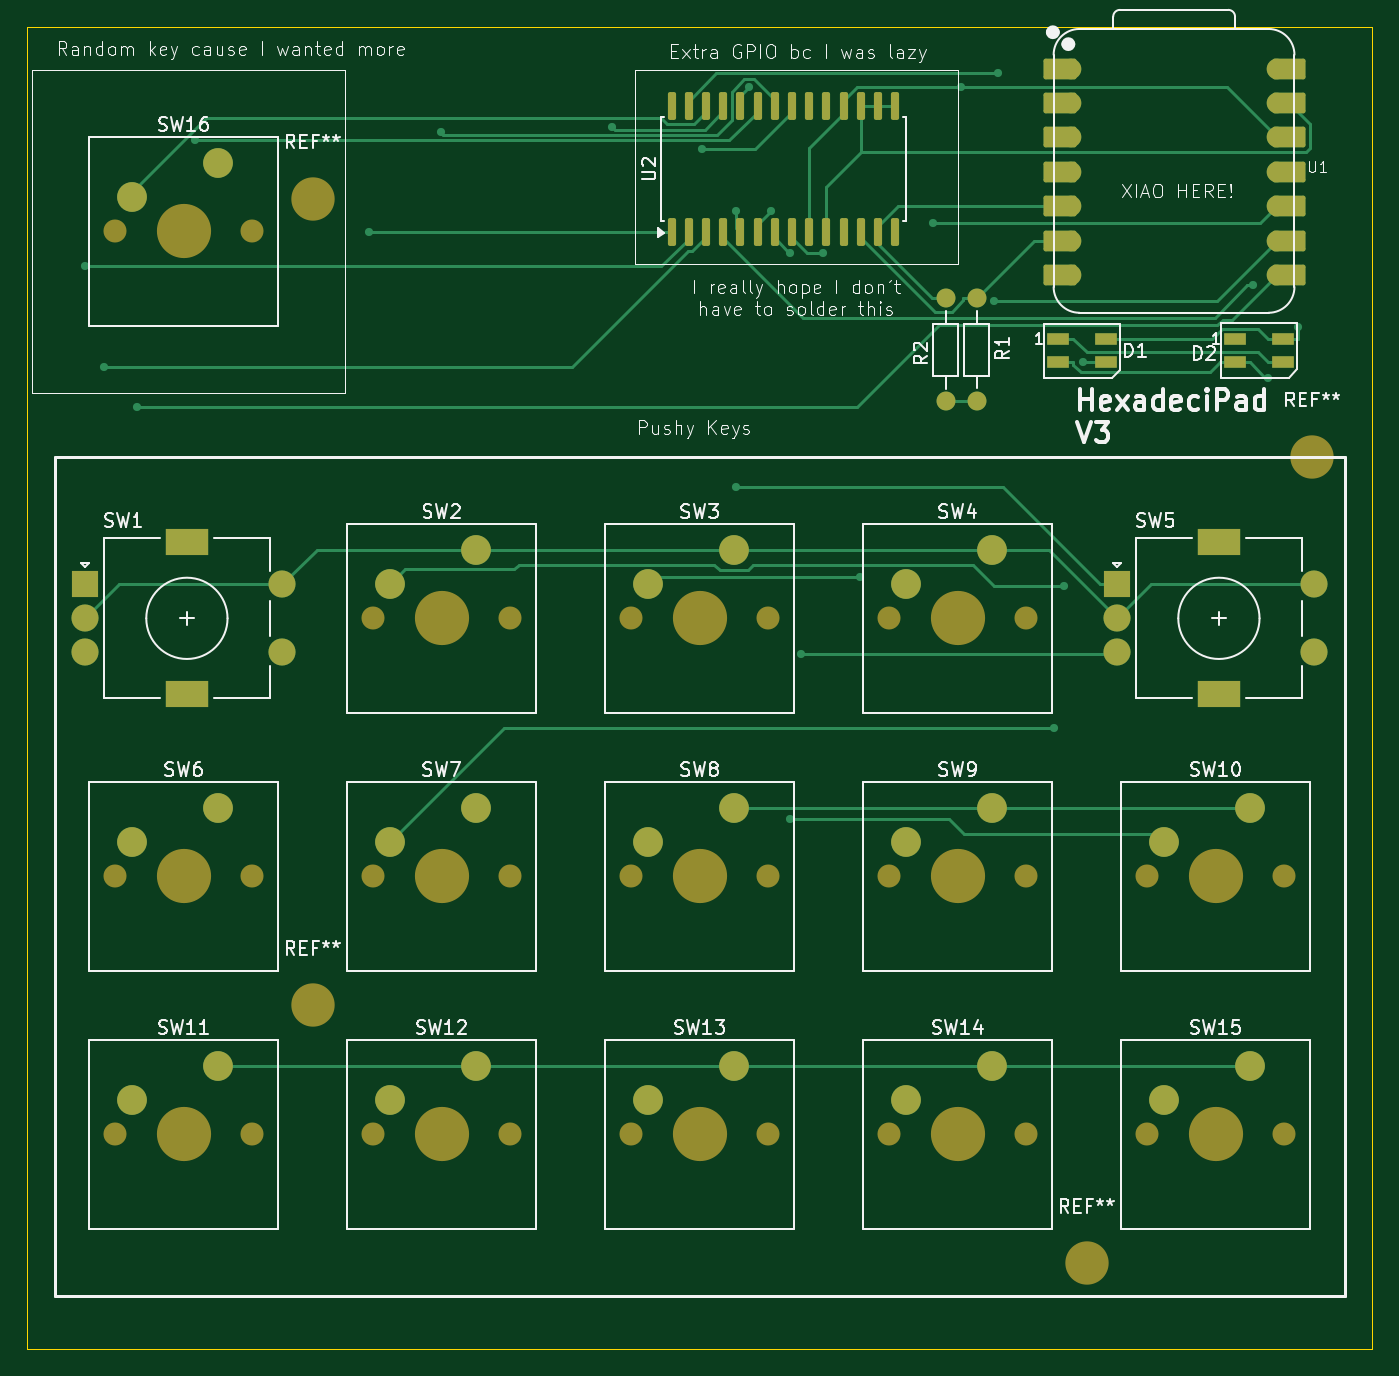
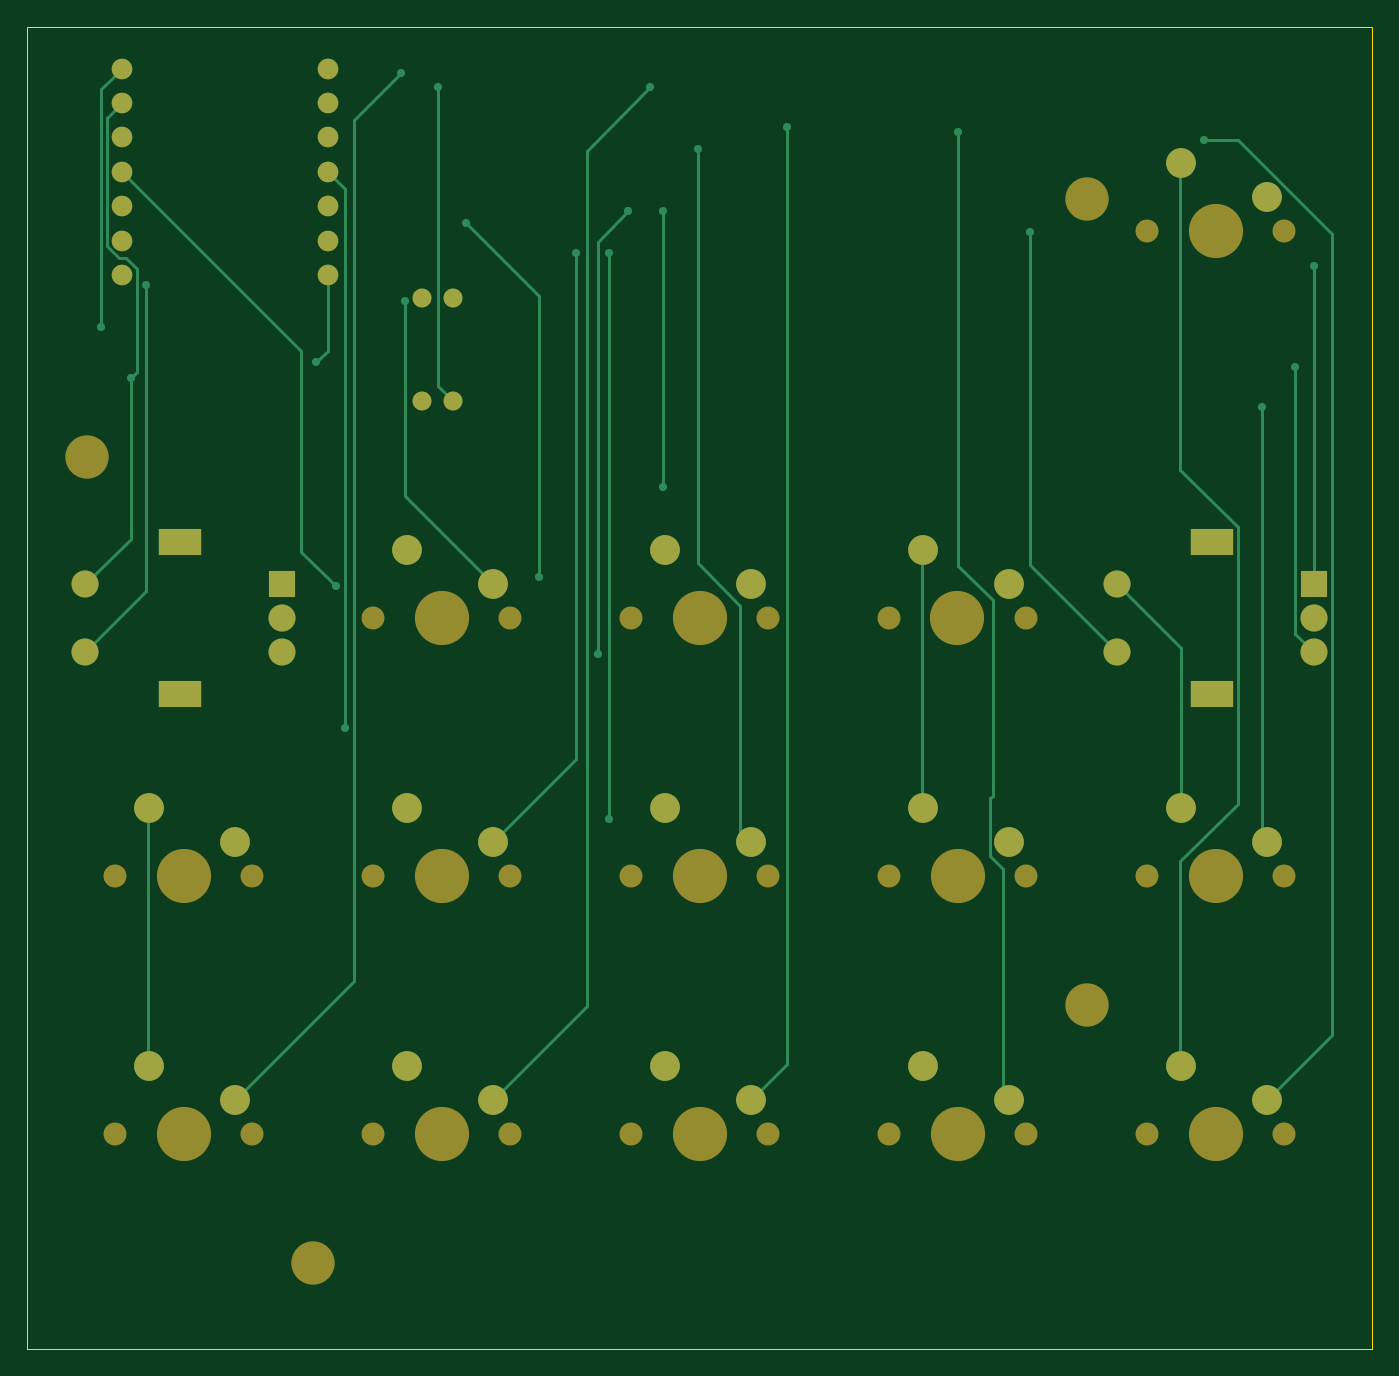
Circuit board: 8 layer files. Board 99.3 x 97.6 mm.
- bottom_copper: hackpad-B_Cu.gbr (10928 bytes)
- bottom_mask: hackpad-B_Mask.gbr (4205 bytes)
- paste: hackpad-B_Paste.gbr (450 bytes)
- outline: hackpad-Edge_Cuts.gbr (604 bytes)
- top_copper: hackpad-F_Cu.gbr (20006 bytes)
- top_mask: hackpad-F_Mask.gbr (6539 bytes)
- paste: hackpad-F_Paste.gbr (2094 bytes)
- top_silk: hackpad-F_Silkscreen.gbr (99062 bytes)

=== bottom_copper: hackpad-B_Cu.gbr (10928 bytes, source omitted) ===
=== bottom_mask: hackpad-B_Mask.gbr ===
%TF.GenerationSoftware,KiCad,Pcbnew,8.0.8*%
%TF.CreationDate,2025-02-16T20:36:26+13:00*%
%TF.ProjectId,hackpad,6861636b-7061-4642-9e6b-696361645f70,rev?*%
%TF.SameCoordinates,Original*%
%TF.FileFunction,Soldermask,Bot*%
%TF.FilePolarity,Negative*%
%FSLAX46Y46*%
G04 Gerber Fmt 4.6, Leading zero omitted, Abs format (unit mm)*
G04 Created by KiCad (PCBNEW 8.0.8) date 2025-02-16 20:36:26*
%MOMM*%
%LPD*%
G01*
G04 APERTURE LIST*
%ADD10C,1.524000*%
%ADD11C,1.400000*%
%ADD12O,1.400000X1.400000*%
%ADD13C,1.700000*%
%ADD14C,4.000000*%
%ADD15C,2.200000*%
%ADD16R,2.000000X2.000000*%
%ADD17C,2.000000*%
%ADD18R,3.200000X2.000000*%
%ADD19C,3.200000*%
G04 APERTURE END LIST*
D10*
%TO.C,U1*%
X175055200Y-49891300D03*
X175055200Y-52431300D03*
X175055200Y-54971300D03*
X175055200Y-57511300D03*
X175055200Y-60051300D03*
X175055200Y-62591300D03*
X175055200Y-65131300D03*
X190295200Y-65131300D03*
X190295200Y-62591300D03*
X190295200Y-60051300D03*
X190295200Y-57511300D03*
X190295200Y-54971300D03*
X190295200Y-52431300D03*
X190295200Y-49891300D03*
%TD*%
D11*
%TO.C,R2*%
X165820000Y-74457100D03*
D12*
X165820000Y-66837100D03*
%TD*%
D13*
%TO.C,SW6*%
X104457500Y-109537500D03*
D14*
X109537500Y-109537500D03*
D13*
X114617500Y-109537500D03*
D15*
X112077500Y-104457500D03*
X105727500Y-106997500D03*
%TD*%
D11*
%TO.C,R1*%
X168116300Y-74453700D03*
D12*
X168116300Y-66833700D03*
%TD*%
D13*
%TO.C,SW13*%
X142557500Y-128587500D03*
D14*
X147637500Y-128587500D03*
D13*
X152717500Y-128587500D03*
D15*
X150177500Y-123507500D03*
X143827500Y-126047500D03*
%TD*%
D13*
%TO.C,SW14*%
X161607500Y-128587500D03*
D14*
X166687500Y-128587500D03*
D13*
X171767500Y-128587500D03*
D15*
X169227500Y-123507500D03*
X162877500Y-126047500D03*
%TD*%
D13*
%TO.C,SW9*%
X161607500Y-109537500D03*
D14*
X166687500Y-109537500D03*
D13*
X171767500Y-109537500D03*
D15*
X169227500Y-104457500D03*
X162877500Y-106997500D03*
%TD*%
D16*
%TO.C,SW5*%
X178487500Y-87987500D03*
D17*
X178487500Y-92987500D03*
X178487500Y-90487500D03*
D18*
X185987500Y-84887500D03*
X185987500Y-96087500D03*
D17*
X192987500Y-92987500D03*
X192987500Y-87987500D03*
%TD*%
D13*
%TO.C,SW12*%
X123507500Y-128587500D03*
D14*
X128587500Y-128587500D03*
D13*
X133667500Y-128587500D03*
D15*
X131127500Y-123507500D03*
X124777500Y-126047500D03*
%TD*%
D19*
%TO.C,REF\u002A\u002A*%
X119062500Y-59531250D03*
%TD*%
D13*
%TO.C,SW3*%
X142557500Y-90498100D03*
D14*
X147637500Y-90487468D03*
D13*
X152717500Y-90498100D03*
D15*
X150177500Y-85418100D03*
X143827500Y-87958100D03*
%TD*%
D19*
%TO.C,REF\u002A\u002A*%
X119062500Y-119062500D03*
%TD*%
D13*
%TO.C,SW11*%
X104457500Y-128587500D03*
D14*
X109537500Y-128587500D03*
D13*
X114617500Y-128587500D03*
D15*
X112077500Y-123507500D03*
X105727500Y-126047500D03*
%TD*%
D19*
%TO.C,REF\u002A\u002A*%
X176212500Y-138112500D03*
%TD*%
D13*
%TO.C,SW15*%
X180657500Y-128587500D03*
D14*
X185737500Y-128587500D03*
D13*
X190817500Y-128587500D03*
D15*
X188277500Y-123507500D03*
X181927500Y-126047500D03*
%TD*%
D13*
%TO.C,SW7*%
X123507500Y-109537500D03*
D14*
X128587500Y-109537500D03*
D13*
X133667500Y-109537500D03*
D15*
X131127500Y-104457500D03*
X124777500Y-106997500D03*
%TD*%
D13*
%TO.C,SW10*%
X180657500Y-109537500D03*
D14*
X185737500Y-109537500D03*
D13*
X190817500Y-109537500D03*
D15*
X188277500Y-104457500D03*
X181927500Y-106997500D03*
%TD*%
D13*
%TO.C,SW4*%
X161607500Y-90489600D03*
D14*
X166687500Y-90487548D03*
D13*
X171767500Y-90489600D03*
D15*
X169227500Y-85409600D03*
X162877500Y-87949600D03*
%TD*%
D16*
%TO.C,SW1*%
X102287500Y-87987500D03*
D17*
X102287500Y-92987500D03*
X102287500Y-90487500D03*
D18*
X109787500Y-84887500D03*
X109787500Y-96087500D03*
D17*
X116787500Y-92987500D03*
X116787500Y-87987500D03*
%TD*%
D13*
%TO.C,SW8*%
X142557500Y-109537500D03*
D14*
X147637500Y-109537500D03*
D13*
X152717500Y-109537500D03*
D15*
X150177500Y-104457500D03*
X143827500Y-106997500D03*
%TD*%
D13*
%TO.C,SW16*%
X104457500Y-61912500D03*
D14*
X109537500Y-61912500D03*
D13*
X114617500Y-61912500D03*
D15*
X112077500Y-56832500D03*
X105727500Y-59372500D03*
%TD*%
D19*
%TO.C,REF\u002A\u002A*%
X192881250Y-78581250D03*
%TD*%
D13*
%TO.C,SW2*%
X123520000Y-90487500D03*
D14*
X128600000Y-90487500D03*
D13*
X133680000Y-90487500D03*
D15*
X131140000Y-85407500D03*
X124790000Y-87947500D03*
%TD*%
M02*

=== paste: hackpad-B_Paste.gbr ===
%TF.GenerationSoftware,KiCad,Pcbnew,8.0.8*%
%TF.CreationDate,2025-02-16T20:36:26+13:00*%
%TF.ProjectId,hackpad,6861636b-7061-4642-9e6b-696361645f70,rev?*%
%TF.SameCoordinates,Original*%
%TF.FileFunction,Paste,Bot*%
%TF.FilePolarity,Positive*%
%FSLAX46Y46*%
G04 Gerber Fmt 4.6, Leading zero omitted, Abs format (unit mm)*
G04 Created by KiCad (PCBNEW 8.0.8) date 2025-02-16 20:36:26*
%MOMM*%
%LPD*%
G01*
G04 APERTURE LIST*
G04 APERTURE END LIST*
M02*

=== outline: hackpad-Edge_Cuts.gbr ===
%TF.GenerationSoftware,KiCad,Pcbnew,8.0.8*%
%TF.CreationDate,2025-02-16T20:36:26+13:00*%
%TF.ProjectId,hackpad,6861636b-7061-4642-9e6b-696361645f70,rev?*%
%TF.SameCoordinates,Original*%
%TF.FileFunction,Profile,NP*%
%FSLAX46Y46*%
G04 Gerber Fmt 4.6, Leading zero omitted, Abs format (unit mm)*
G04 Created by KiCad (PCBNEW 8.0.8) date 2025-02-16 20:36:26*
%MOMM*%
%LPD*%
G01*
G04 APERTURE LIST*
%TA.AperFunction,Profile*%
%ADD10C,0.050000*%
%TD*%
G04 APERTURE END LIST*
D10*
X97992520Y-46827550D02*
X197297066Y-46827550D01*
X197297066Y-144440050D01*
X97992520Y-144440050D01*
X97992520Y-46827550D01*
M02*

=== top_copper: hackpad-F_Cu.gbr (20006 bytes, source omitted) ===
=== top_mask: hackpad-F_Mask.gbr (6539 bytes, source omitted) ===
=== paste: hackpad-F_Paste.gbr (2094 bytes, source withheld) ===
=== top_silk: hackpad-F_Silkscreen.gbr (99062 bytes, source omitted) ===
